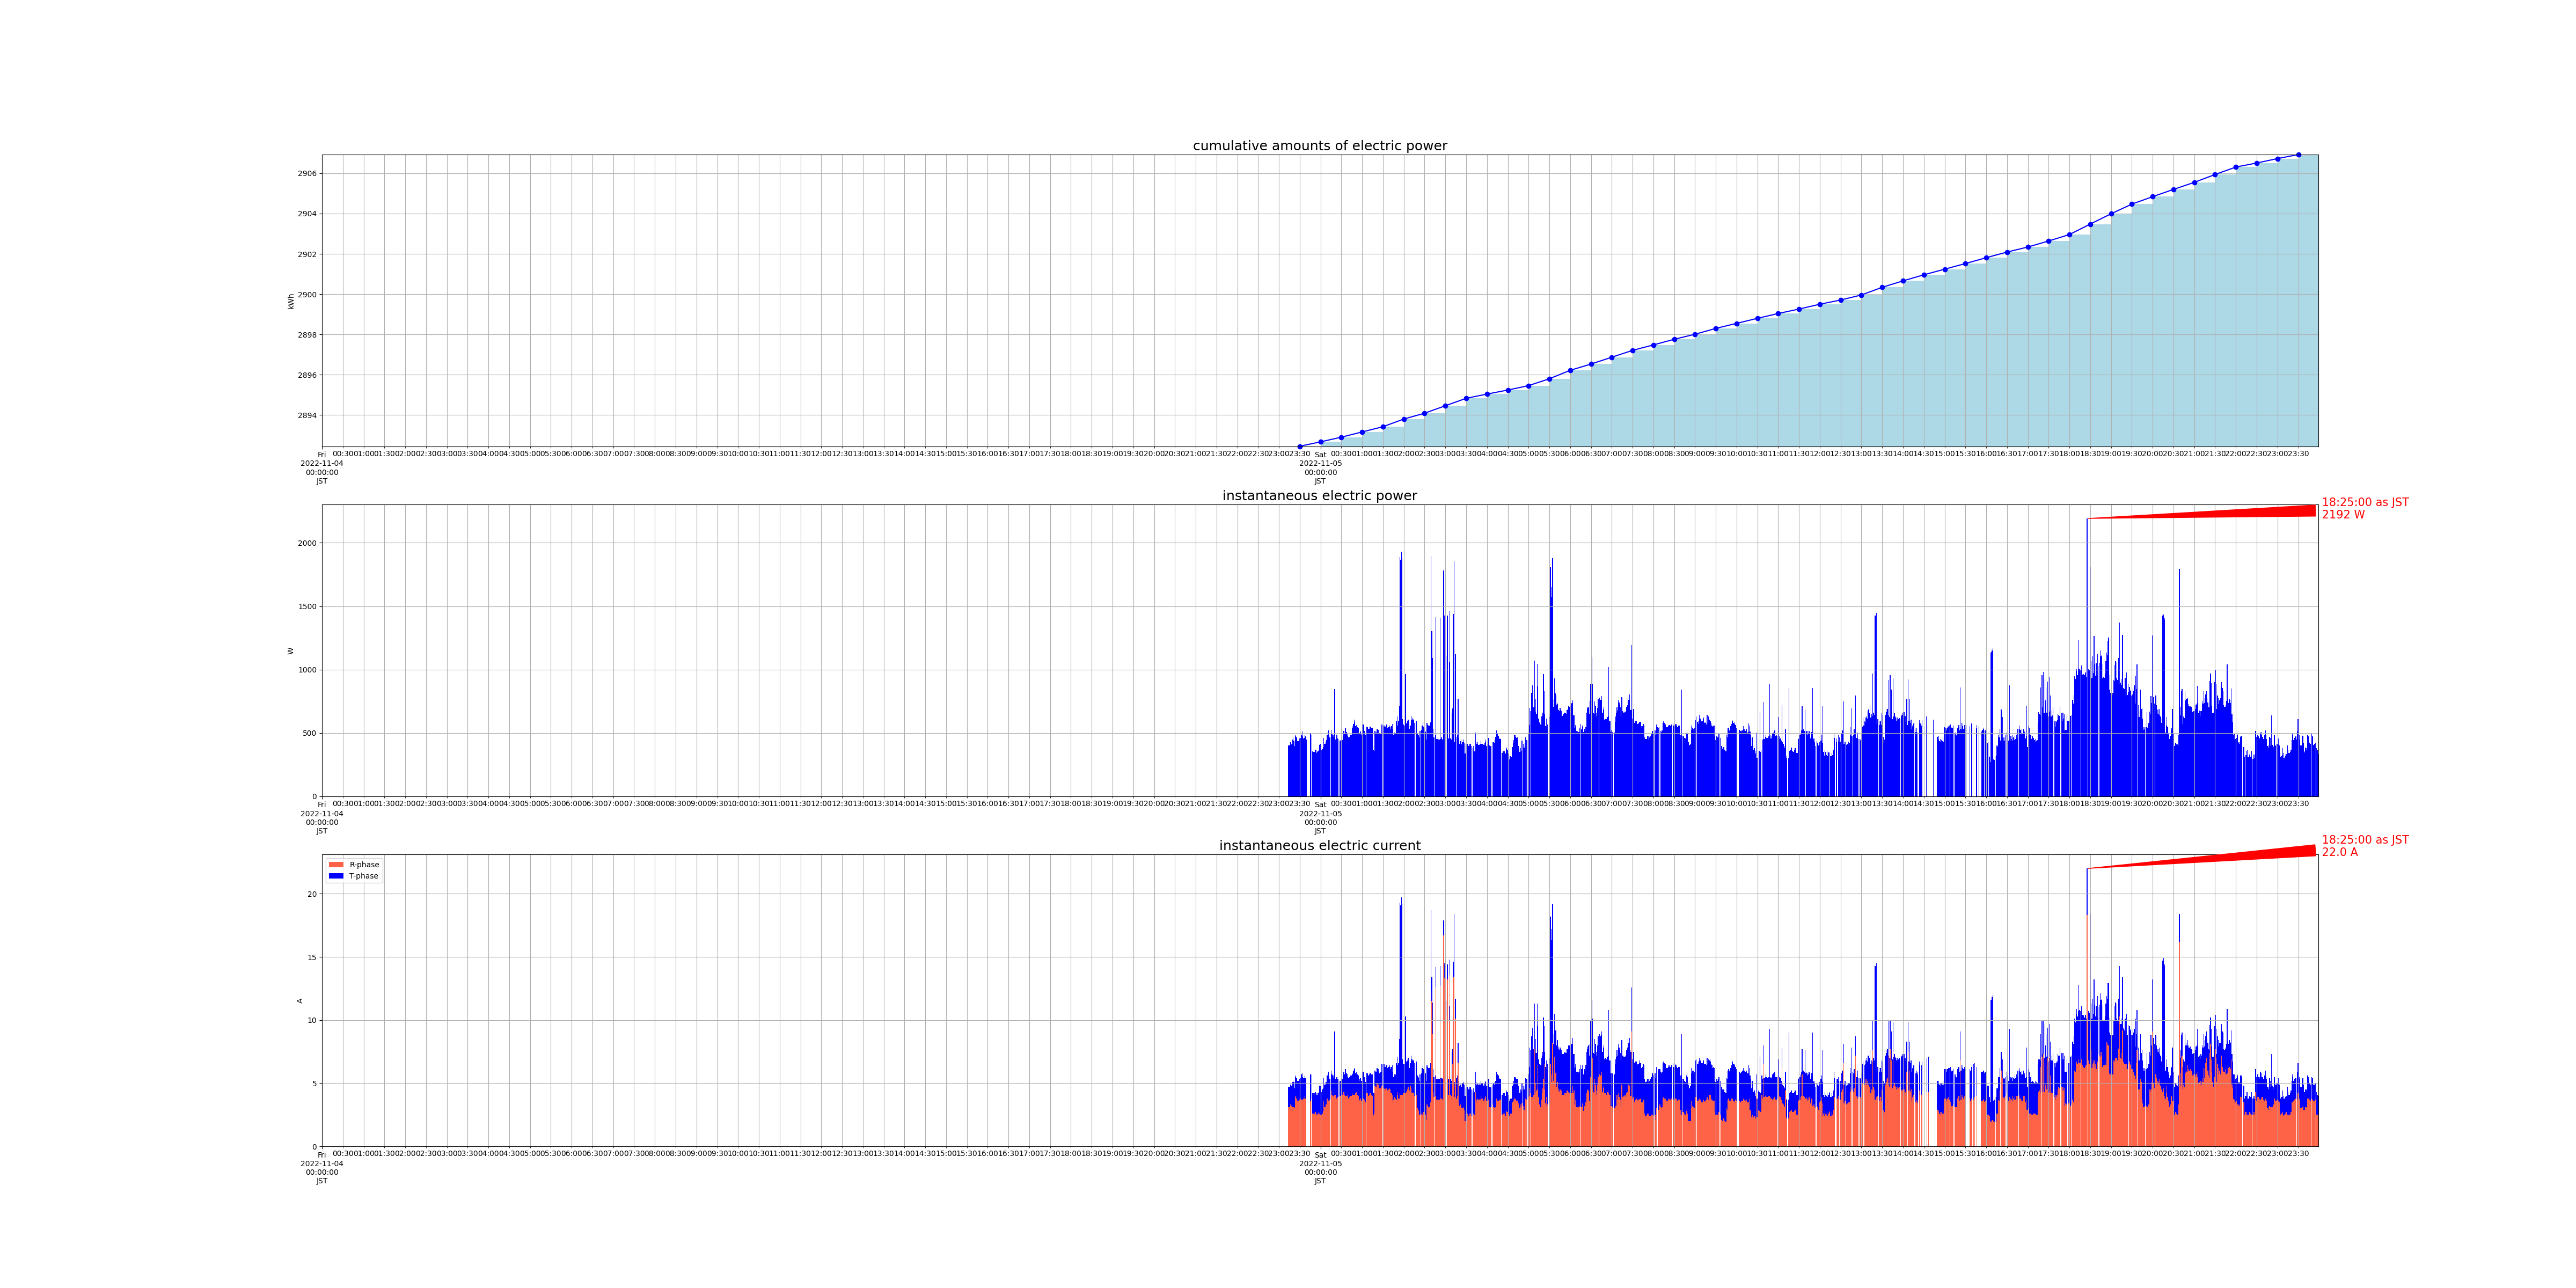

The file beside this chart, header and first rows:
measured_at, sensor_id, cumlative_kwh, instant_watt, instant_ampere_R, instant_ampere_T
2022-11-04 23:13:00+09:00, smartmeter, , 400.0, , 
2022-11-04 23:13:00+09:00, smartmeter, , , 3.1, 1.6
2022-11-04 23:14:00+09:00, smartmeter, , 400.0, , 
2022-11-04 23:14:00+09:00, smartmeter, , , 3.1, 1.6
2022-11-04 23:15:00+09:00, smartmeter, , 404.0, , 
2022-11-04 23:15:00+09:00, smartmeter, , , 3.1, 1.6
2022-11-04 23:16:00+09:00, smartmeter, , 428.0, , 
2022-11-04 23:16:00+09:00, smartmeter, , , 3.3, 1.6
2022-11-04 23:17:00+09:00, smartmeter, , 428.0, , 
2022-11-04 23:17:00+09:00, smartmeter, , , 3.3, 1.6
2022-11-04 23:18:00+09:00, smartmeter, , 408.0, , 
2022-11-04 23:18:00+09:00, smartmeter, , , 3.2, 1.6
2022-11-04 23:19:00+09:00, smartmeter, , 448.0, , 
2022-11-04 23:19:00+09:00, smartmeter, , , 3.1, 2.0
2022-11-04 23:20:00+09:00, smartmeter, , 464.0, , 
2022-11-04 23:20:00+09:00, smartmeter, , , 3.1, 2.1
2022-11-04 23:21:00+09:00, smartmeter, , 440.0, , 
2022-11-04 23:21:00+09:00, smartmeter, , , 3.1, 2.0
2022-11-04 23:22:00+09:00, smartmeter, , 396.0, , 
2022-11-04 23:22:00+09:00, smartmeter, , , 3.0, 1.6
2022-11-04 23:23:00+09:00, smartmeter, , 480.0, , 
2022-11-04 23:23:00+09:00, smartmeter, , , 4.0, 1.6
2022-11-04 23:24:00+09:00, smartmeter, , 472.0, , 
2022-11-04 23:24:00+09:00, smartmeter, , , 3.9, 1.6
2022-11-04 23:25:00+09:00, smartmeter, , 464.0, , 
2022-11-04 23:25:00+09:00, smartmeter, , , 3.8, 1.6
2022-11-04 23:26:00+09:00, smartmeter, , 436.0, , 
2022-11-04 23:26:00+09:00, smartmeter, , , 3.6, 1.6
2022-11-04 23:27:00+09:00, smartmeter, , 440.0, , 
2022-11-04 23:27:00+09:00, smartmeter, , , 3.6, 1.6
2022-11-04 23:28:00+09:00, smartmeter, , 436.0, , 
2022-11-04 23:28:00+09:00, smartmeter, , , 3.6, 1.6
2022-11-04 23:29:00+09:00, smartmeter, , 456.0, , 
2022-11-04 23:29:00+09:00, smartmeter, , , 3.7, 1.6
2022-11-04 23:30:00+09:00, smartmeter, , 460.0, , 
2022-11-04 23:30:00+09:00, smartmeter, , , 3.7, 1.6
2022-11-04 23:30:00+09:00, smartmeter, 2892, , , 
2022-11-04 23:31:00+09:00, smartmeter, , 460.0, , 
2022-11-04 23:31:00+09:00, smartmeter, , , 3.8, 1.6
2022-11-04 23:32:00+09:00, smartmeter, , 488.0, , 
2022-11-04 23:32:00+09:00, smartmeter, , , 3.7, 2.0
2022-11-04 23:33:00+09:00, smartmeter, , 512.0, , 
2022-11-04 23:33:00+09:00, smartmeter, , , 3.7, 2.1
2022-11-04 23:34:00+09:00, smartmeter, , 472.0, , 
2022-11-04 23:34:00+09:00, smartmeter, , , 3.7, 1.8
2022-11-04 23:35:00+09:00, smartmeter, , 456.0, , 
2022-11-04 23:35:00+09:00, smartmeter, , , 3.8, 1.6
2022-11-04 23:36:00+09:00, smartmeter, , 460.0, , 
2022-11-04 23:36:00+09:00, smartmeter, , , 3.8, 1.6
2022-11-04 23:37:00+09:00, smartmeter, , 484.0, , 
2022-11-04 23:37:00+09:00, smartmeter, , , 4.0, 1.6
2022-11-04 23:38:00+09:00, smartmeter, , 472.0, , 
2022-11-04 23:38:00+09:00, smartmeter, , , 3.8, 1.6
2022-11-04 23:39:00+09:00, smartmeter, , 448.0, , 
2022-11-04 23:45:00+09:00, smartmeter, , 496.0, , 
2022-11-04 23:45:00+09:00, smartmeter, , , 3.6, 2.1
2022-11-04 23:47:00+09:00, smartmeter, , 488.0, , 
2022-11-04 23:47:00+09:00, smartmeter, , , 3.8, 1.9
2022-11-04 23:48:00+09:00, smartmeter, , 356.0, , 
2022-11-04 23:48:00+09:00, smartmeter, , , 2.6, 1.6
... 2,737 more rows
